Labelled photos from "dataset", an image-classification folder in code-world-ad/OpticIntel-OCT-Disease-Detection-System. The possible labels are: AMD, DME, ERM, RAO, RVO, VID.

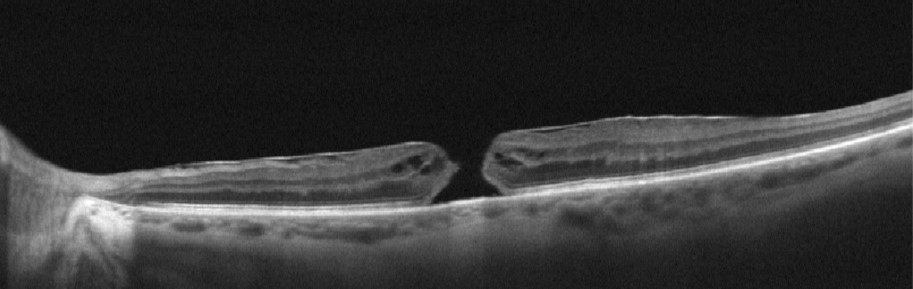
Label: VID

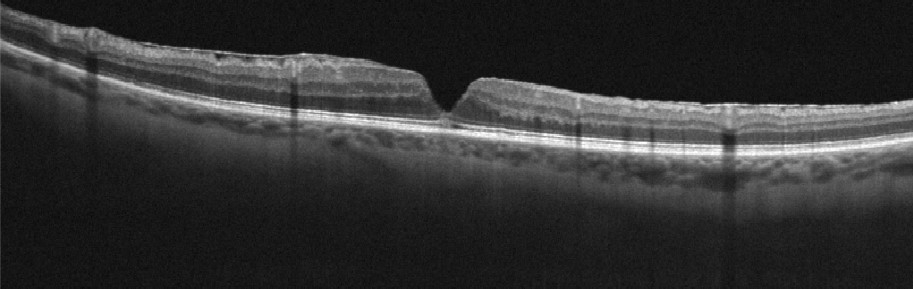
Label: ERM

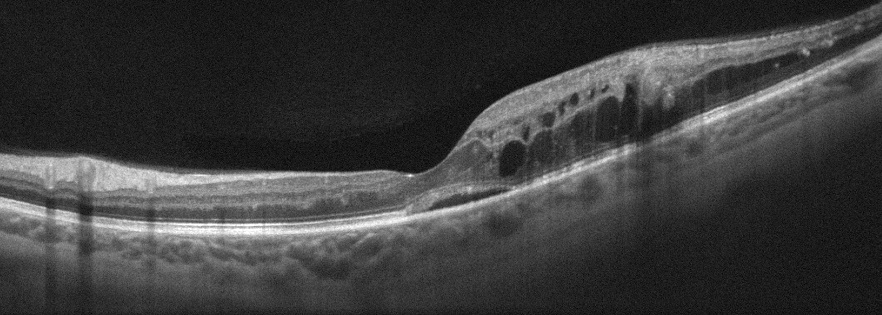
Label: RVO

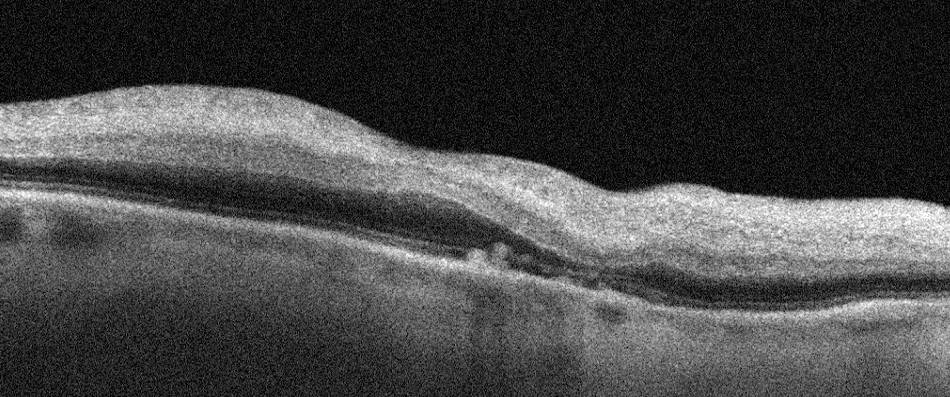
Label: RAO

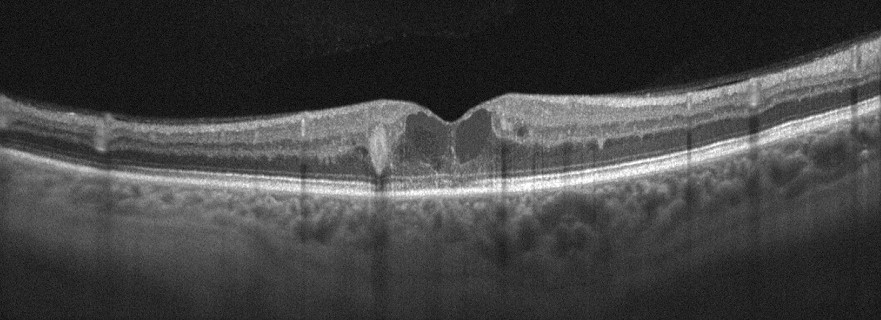
Label: DME

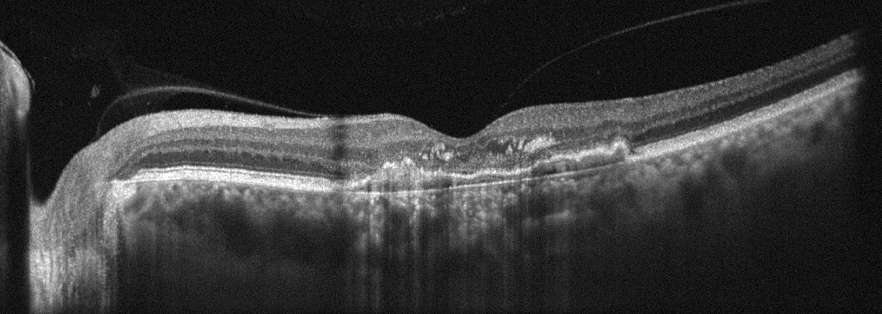
Label: AMD
